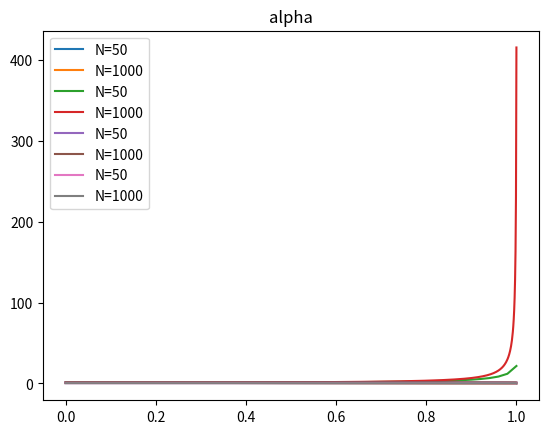

This chart was generated by the following Python code:
import numpy as np
import matplotlib.pyplot as plt
import scipy.optimize
from math import sqrt
from collections import namedtuple
%matplotlib inline

KyleSolution = namedtuple("KyleSolution","N varu t alpha beta delta lamb Sigma")

def solve_kyle(N,varu):
    delta_t = 1.0/N
    alpha = np.empty(N+1)
    delta = np.empty(N+1)
    beta = np.empty(N+1)
    lamb = np.empty(N+1)
    Sigma = np.empty(N+1)

    alpha[N] = 0
    delta[N] = 0
    # An arbitrary value for Sigma[N].
    # At the end of the solution we will scale by the
    # right factor to meet the boundary condition for
    # Sigma[0]
    Sigma[N] = 1 

    for n in range(N,-1,-1):
        if n==N:
            lamb[n] = sqrt((0.5*Sigma[n])/(varu*delta_t))
        else:
            f = lambda l: (1-l**2*varu*delta_t/Sigma[n])*(1-alpha[n]*l)-0.5
            val,res = scipy.optimize.brentq(f,
                                            0,1/alpha[n],
                                            full_output = True)
            assert res.converged
            lamb[n] = val            
    
        beta[n] = (1-2*alpha[n]*lamb[n])/(2*lamb[n]*delta_t*(1-alpha[n]*lamb[n]))
    
        if n>0:
            alpha[n-1] = 1/(4*lamb[n]*(1-alpha[n]*lamb[n]))
            delta[n-1] = delta[n]+alpha[n]*lamb[n]**2*varu*delta_t
            Sigma[n-1] = Sigma[n]/(1-beta[n]*lamb[n]*delta_t)
    
    # Rescale solution to get Sigma[0]=1. 
    # Note that the scaling given in the original Kyle paper
    #  are incorrect.
    scale = sqrt(Sigma[0])
    Sigma /= scale**2
    alpha *= scale
    delta /= scale
    beta *= scale
    lamb /= scale
    
    return KyleSolution(N=N,
                        varu = varu,
                        t = np.linspace(0,1,N+1),
                        alpha = alpha,
                        beta = beta,
                        delta = delta,
                        lamb = lamb,
                        Sigma = Sigma)

def comparison_plot(modlab,attr):
    for mod,lab in modlab:
        plt.plot(mod.t,getattr(mod,attr),label=lab)
    plt.legend()
    plt.title(attr)

params = [("N=50",50,0.5),
          ("N=1000",1000,0.5)]
mods = [(solve_kyle(N,varu),l) for l,N,varu in params]

fmt = "{:>20} | {}"
print(fmt.format("model","Sigma[N]"))
for s,l in mods:
    print("{:>20} | {:.4f}".format(l,s.Sigma[-1]))

for attr in ["Sigma","beta","lamb","alpha"]:
    comparison_plot(mods,attr)
    plt.show()

